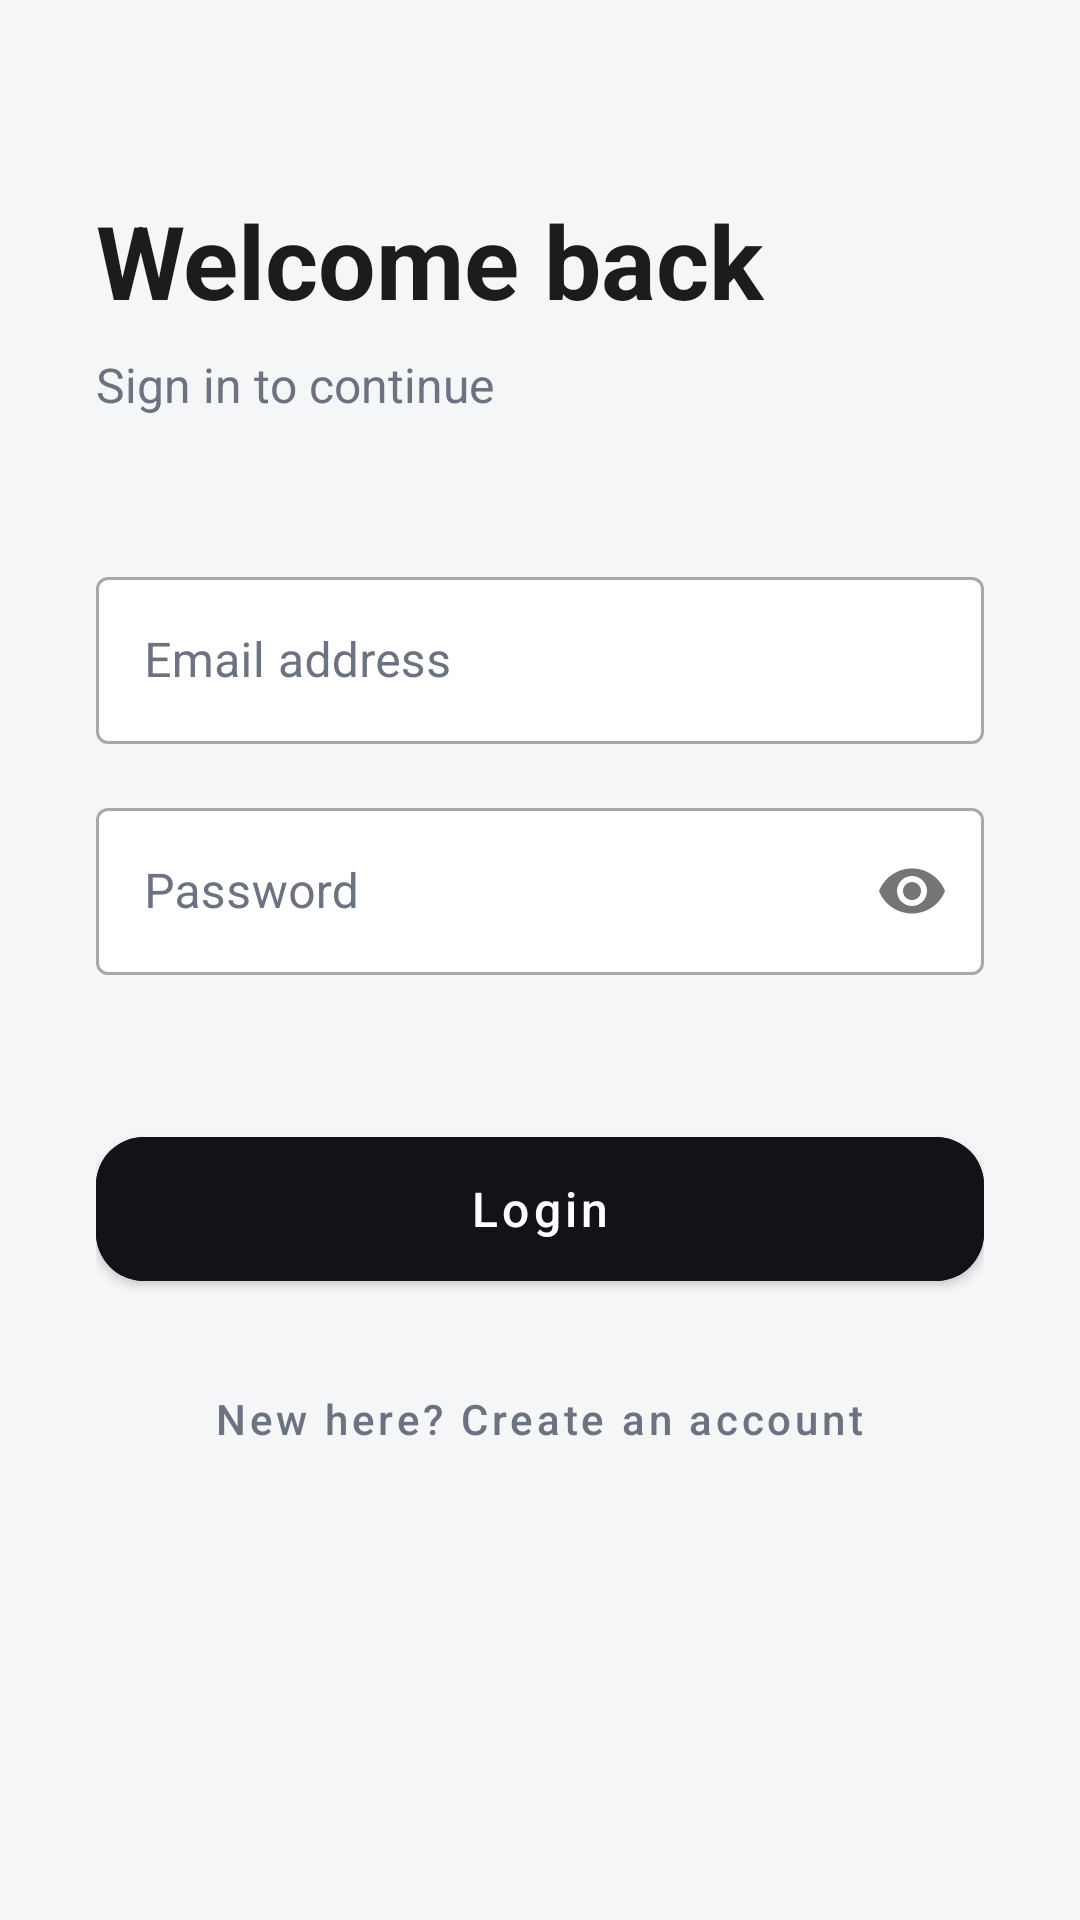

Produce the Android XML layout that renders to this screen, including the resource entries it uses.
<!-- AndroidManifest.xml: application theme Theme.ClockIn -->
<!-- res/layout/fragment_login.xml -->
<?xml version="1.0" encoding="utf-8"?>
<ScrollView xmlns:android="http://schemas.android.com/apk/res/android"
    xmlns:app="http://schemas.android.com/apk/res-auto"
    xmlns:tools="http://schemas.android.com/tools"
    android:layout_width="match_parent"
    android:layout_height="match_parent"
    android:background="@color/screen_background"
    android:fillViewport="true">

    <LinearLayout
        android:layout_width="match_parent"
        android:layout_height="wrap_content"
        android:orientation="vertical"
        android:padding="32dp"
        tools:context=".ui.auth.LoginFragment">

        <Space
            android:layout_width="match_parent"
            android:layout_height="32dp" />

        <TextView
            android:id="@+id/textLoginTitle"
            android:layout_width="wrap_content"
            android:layout_height="wrap_content"
            android:text="Welcome back"
            android:textColor="@color/text_primary"
            android:textSize="34sp"
            android:textStyle="bold" />

        <TextView
            android:id="@+id/textLoginSubtitle"
            android:layout_width="wrap_content"
            android:layout_height="wrap_content"
            android:layout_marginTop="8dp"
            android:text="Sign in to continue"
            android:textColor="@color/text_secondary"
            android:textSize="16sp" />

        <Space
            android:layout_width="match_parent"
            android:layout_height="48dp" />

        <com.google.android.material.textfield.TextInputLayout
            android:id="@+id/inputLayoutEmail"
            style="@style/Widget.MaterialComponents.TextInputLayout.OutlinedBox"
            android:layout_width="match_parent"
            android:layout_height="wrap_content"
            android:hint="Email address"
            android:textColorHint="@color/text_secondary"
            app:boxBackgroundColor="@color/white"
            app:hintTextColor="@color/text_primary">

            <com.google.android.material.textfield.TextInputEditText
                android:id="@+id/editEmail"
                android:layout_width="match_parent"
                android:layout_height="wrap_content"
                android:inputType="textEmailAddress"
                android:textColor="@color/text_primary" />
        </com.google.android.material.textfield.TextInputLayout>

        <com.google.android.material.textfield.TextInputLayout
            android:id="@+id/inputLayoutPassword"
            style="@style/Widget.MaterialComponents.TextInputLayout.OutlinedBox"
            android:layout_width="match_parent"
            android:layout_height="wrap_content"
            android:layout_marginTop="16dp"
            android:hint="Password"
            android:textColorHint="@color/text_secondary"
            app:boxBackgroundColor="@color/white"
            app:hintTextColor="@color/text_primary"
            app:passwordToggleEnabled="true">

            <com.google.android.material.textfield.TextInputEditText
                android:id="@+id/editPassword"
                android:layout_width="match_parent"
                android:layout_height="wrap_content"
                android:inputType="textPassword"
                android:textColor="@color/text_primary" />
        </com.google.android.material.textfield.TextInputLayout>

        <Space
            android:layout_width="match_parent"
            android:layout_height="48dp" />

        <com.google.android.material.button.MaterialButton
            android:id="@+id/btnLogin"
            android:layout_width="match_parent"
            android:layout_height="60dp"
            android:backgroundTint="@color/fab_background"
            android:text="Login"
            android:textAllCaps="false"
            android:textColor="@color/white"
            android:textSize="16sp"
            app:cornerRadius="16dp" />

        <ProgressBar
            android:id="@+id/progressAuth"
            android:layout_width="wrap_content"
            android:layout_height="wrap_content"
            android:layout_gravity="center"
            android:layout_marginTop="16dp"
            android:visibility="gone" />

        <com.google.android.material.button.MaterialButton
            android:id="@+id/btnGotoSignup"
            style="@style/Widget.MaterialComponents.Button.TextButton"
            android:layout_width="wrap_content"
            android:layout_height="wrap_content"
            android:layout_gravity="center_horizontal"
            android:layout_marginTop="16dp"
            android:text="New here? Create an account"
            android:textAllCaps="false"
            android:textColor="@color/text_secondary"
            android:textSize="14sp" />

    </LinearLayout>
</ScrollView>
<!-- resources referenced by this layout -->
<resources>
  <color name="fab_background">#111318</color>
  <color name="screen_background">#F5F6F8</color>
  <color name="text_primary">#1A1C1E</color>
  <color name="text_secondary">#6B7280</color>
  <color name="white">#FFFFFF</color>
  <style name="Theme.ClockIn" parent="Theme.MaterialComponents.DayNight.NoActionBar">
          
          <item name="colorPrimary">@color/purple_500</item>
          <item name="colorPrimaryVariant">@color/purple_700</item>
          <item name="colorOnPrimary">@color/white</item>
          
          <item name="colorSecondary">@color/teal_200</item>
          <item name="colorSecondaryVariant">@color/teal_700</item>
          <item name="colorOnSecondary">@color/black</item>
          
          <item name="colorOnSurface">@color/text_primary</item>
          
      </style>
  <color name="purple_500">#FF6200EE</color>
  <color name="purple_700">#FF3700B3</color>
  <color name="teal_200">#FF03DAC5</color>
  <color name="teal_700">#FF018786</color>
  <color name="black">#000000</color>
</resources>
